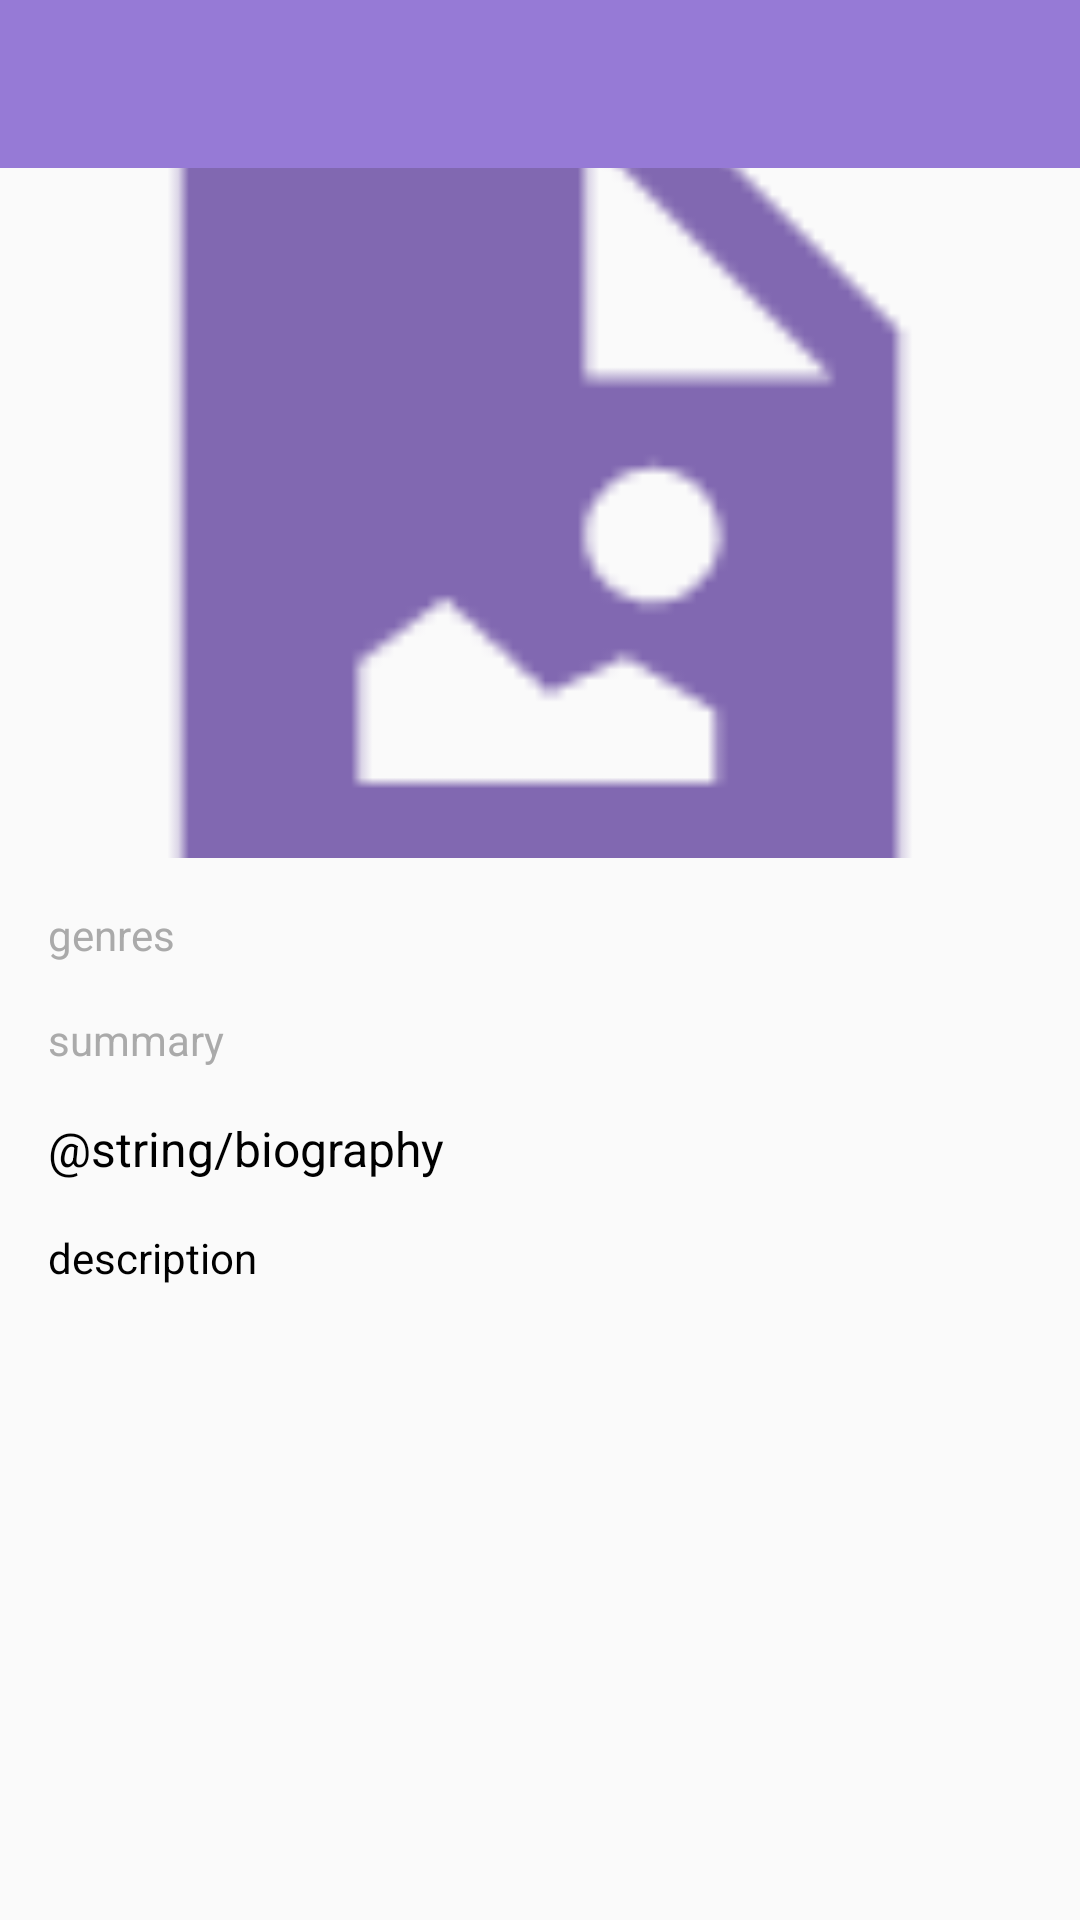

Reconstruct the res/layout file that produces this screen, plus the resources it refers to.
<!-- AndroidManifest.xml: application theme AppTheme -->
<!-- res/layout/activity_artist_detail.xml -->
<?xml version="1.0" encoding="utf-8"?>
<android.support.design.widget.CoordinatorLayout xmlns:android="http://schemas.android.com/apk/res/android"
    xmlns:app="http://schemas.android.com/apk/res-auto"
    xmlns:tools="http://schemas.android.com/tools"
    android:layout_width="match_parent"
    android:layout_height="match_parent"
    android:fitsSystemWindows="true"
    tools:context=".ui.controllers.ArtistDetailActivity">

    <include layout="@layout/content_artist_detail" />

</android.support.design.widget.CoordinatorLayout>
<!-- res/layout/content_artist_detail.xml (included above) -->
<?xml version="1.0" encoding="utf-8"?>
<RelativeLayout xmlns:android="http://schemas.android.com/apk/res/android"
    xmlns:app="http://schemas.android.com/apk/res-auto"
    xmlns:tools="http://schemas.android.com/tools"
    android:layout_width="match_parent"
    android:layout_height="match_parent"
    tools:context=".ui.controllers.ArtistDetailActivity">

    <include
        android:id="@+id/app_bar"
        layout="@layout/toolbar" />

    <ScrollView
        android:layout_width="match_parent"
        android:layout_height="match_parent"
        android:layout_below="@+id/app_bar"
        app:layout_behavior="@string/appbar_scrolling_view_behavior"
        tools:showIn="@layout/activity_artist_detail">

        <LinearLayout
            android:layout_width="match_parent"
            android:layout_height="wrap_content"
            android:orientation="vertical">

            <ImageView
                android:id="@+id/cover_detail_image_view"
                android:layout_width="match_parent"
                android:layout_height="230dp"
                android:layout_gravity="center"
                android:scaleType="centerCrop"
                android:src="@drawable/placeholder" />

            <LinearLayout
                android:layout_width="match_parent"
                android:layout_height="wrap_content"
                android:orientation="vertical"
                android:padding="16dp">

                <TextView
                    android:id="@+id/genres_detail_text_view"
                    android:layout_width="match_parent"
                    android:layout_height="wrap_content"
                    android:text="genres"
                    android:textColor="@android:color/darker_gray"
                    android:textSize="14sp" />

                <TextView
                    android:id="@+id/summary_detail_text_view"
                    android:layout_width="match_parent"
                    android:layout_height="wrap_content"
                    android:layout_marginTop="16dp"
                    android:text="summary"
                    android:textColor="@android:color/darker_gray"
                    android:textSize="14sp" />

                <TextView
                    android:layout_width="match_parent"
                    android:layout_height="wrap_content"
                    android:layout_marginTop="16dp"
                    android:text="@string/biography"
                    android:textColor="@android:color/black"
                    android:textSize="16sp" />

                <TextView
                    android:id="@+id/description_detail_text_view"
                    android:layout_width="match_parent"
                    android:layout_height="wrap_content"
                    android:layout_marginTop="16dp"
                    android:gravity="fill"
                    android:text="description"
                    android:textColor="@android:color/black"
                    android:textSize="14sp" />
            </LinearLayout>
        </LinearLayout>
    </ScrollView>
</RelativeLayout>
<!-- res/layout/toolbar.xml (included above) -->
<?xml version="1.0" encoding="utf-8"?>
<android.support.v7.widget.Toolbar xmlns:android="http://schemas.android.com/apk/res/android"
    xmlns:music_artists="http://schemas.android.com/apk/res-auto"
    android:layout_width="match_parent"
    android:layout_height="?actionBarSize"
    music_artists:theme="@style/ActionBarThemeOverlay"
    music_artists:titleTextAppearance="@style/ActionBar.TitleText">

</android.support.v7.widget.Toolbar>
<!-- resources referenced by this layout -->
<resources>
  <!-- drawable placeholder: png bitmap (drawable, 1342 bytes) -->
  <string name="biography">Биография</string>
  <style name="ActionBar.TitleText" parent="TextAppearance.AppCompat.Widget.ActionBar.Title">
          <item name="android:textColor">@color/primaryTextColor</item>
          <item name="android:textSize">20sp</item>
      </style>
  <style name="ActionBarThemeOverlay" parent="">
          <item name="android:textColorPrimary">@color/primaryTextColor</item>
          <item name="android:textColorSecondary">@color/secondaryTextColor</item>
          <item name="android:background">@color/colorPrimary</item>
          <item name="colorControlHighlight">@color/colorPrimaryDark</item>
      </style>
  <style name="AppTheme" parent="Theme.AppCompat.Light.NoActionBar" />
  <color name="primaryTextColor">@android:color/white</color>
  <color name="secondaryTextColor">@android:color/white</color>
  <color name="colorPrimary">#967AD6</color>
  <color name="colorPrimaryDark">#7967B6</color>
</resources>
